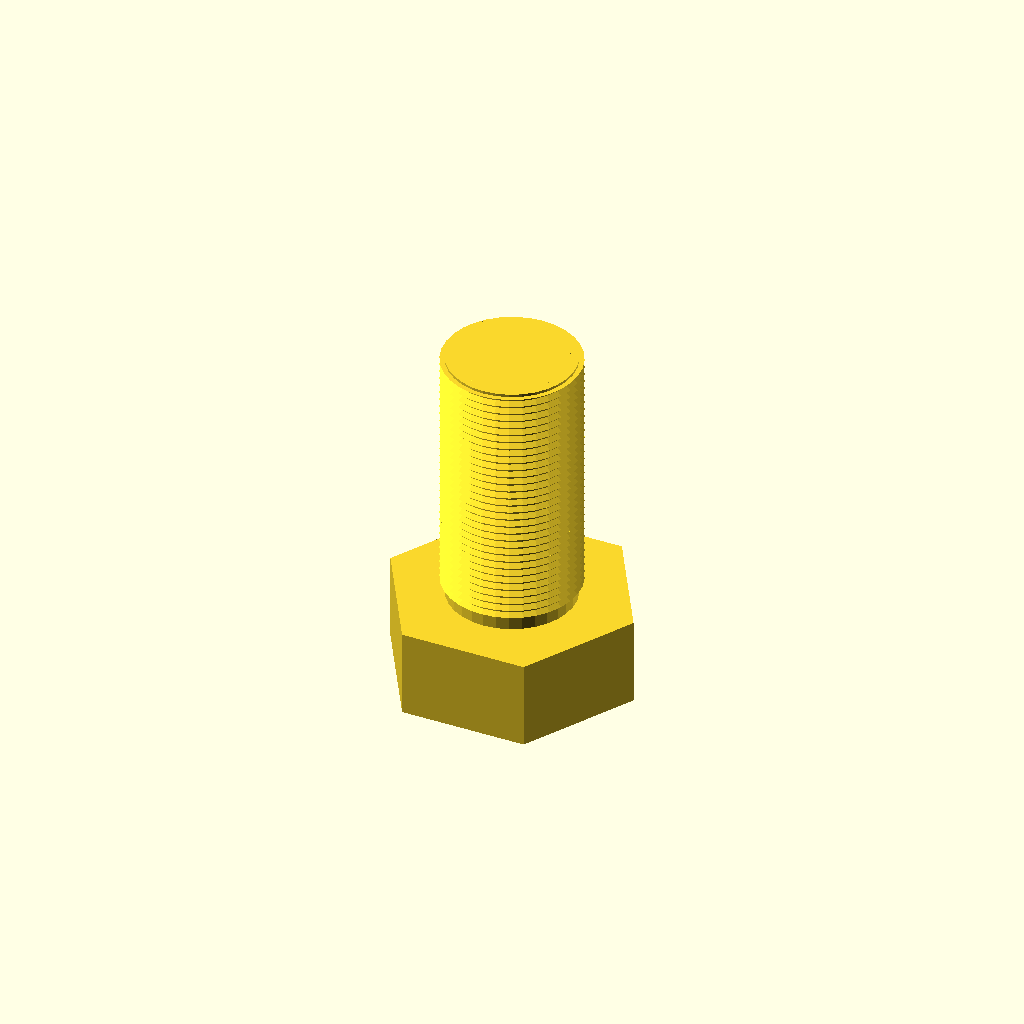
Cell 1: the model at its default parameters.
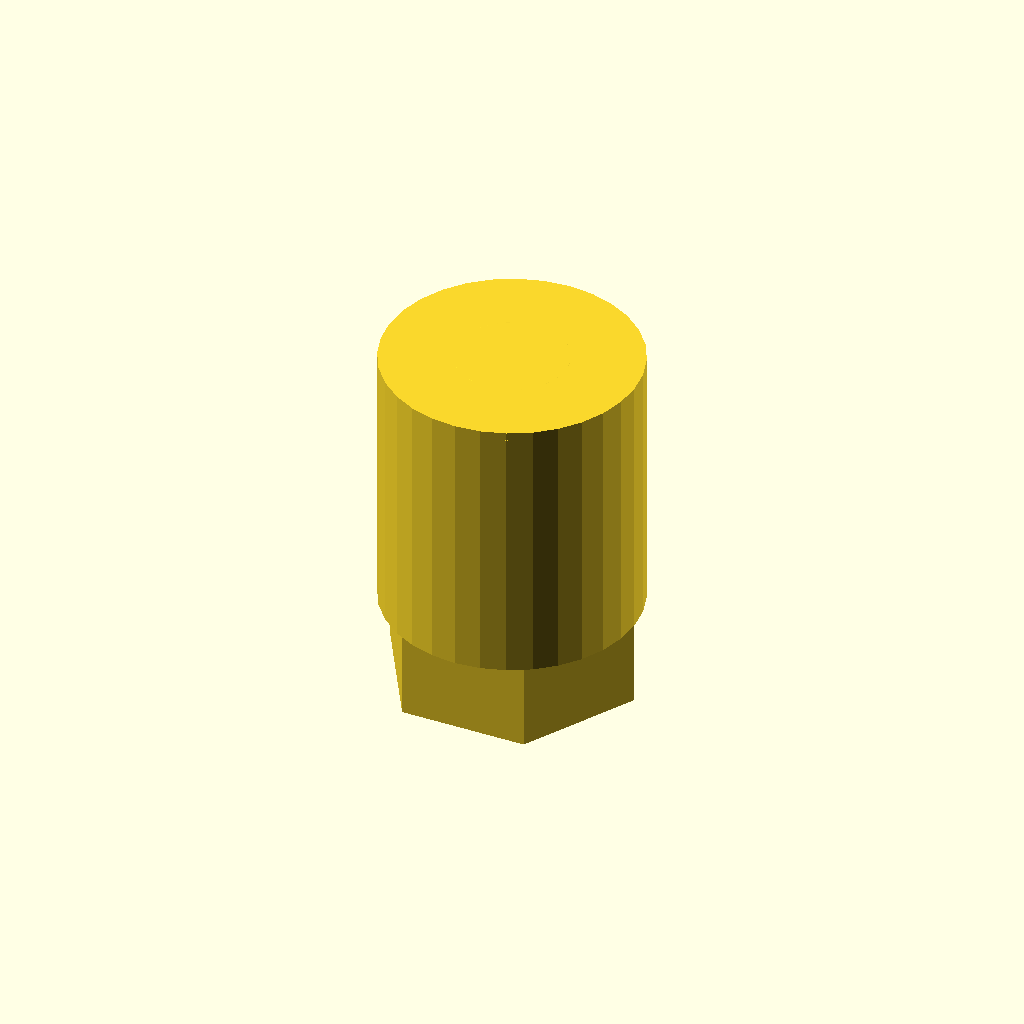
Cell 2: the same model with core_d = 47.2.
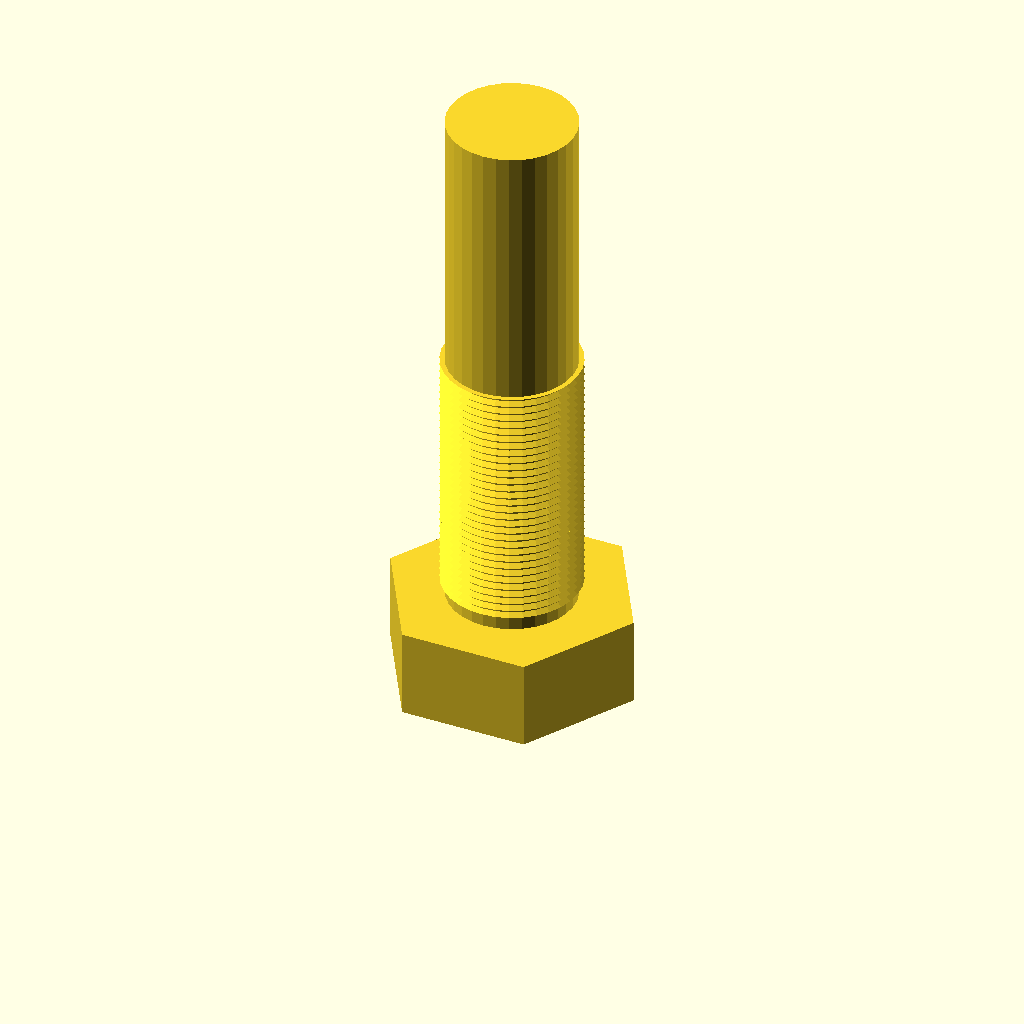
Cell 3: the same model with length = 100.
One fixed orthographic camera (rotation 55°, 0°, 25°; colour scheme Cornfield) for every cell.
OpenSCAD source file optional_data/data/gen3/threads/part_0020.scad:
$fn = 32;

// ----------------------------------------------------------------------
// Threaded stud: M25.4 x 1.5 thread, 50 mm long
// ----------------------------------------------------------------------

// --- parameters (mm) ---
shank_d = 25.4;           // major diameter
pitch = 1.5;              // thread pitch
depth = 0.9;              // thread depth
core_d = 23.6;            // minor diameter
length = 50;              // shank length under the head
thread_len = 50;          // threaded length
head_af = 40.6;           // hex across flats
head_h = 16.5;            // head height
chamfer = 1.5;            // tip chamfer

union() {
  /* hex head */
  cylinder(h = 16.5, d = 46.881, $fn = 6);
  /* shank at the minor diameter, sunk into the head */
  translate([0, 0, head_h - 0.5]) cylinder(h = length + 0.5, d = core_d);
  /* thread ridges: crests at the major diameter, roots inside the shank */
  translate([0, 0, head_h - 0.5]) rotate_extrude() polygon([[9.8, 0], [9.8, 50], [12.7, 50], [11.5, 49.325], [12.7, 48.5], [11.5, 47.825], [12.7, 47], [11.5, 46.325], [12.7, 45.5], [11.5, 44.825], [12.7, 44], [11.5, 43.325], [12.7, 42.5], [11.5, 41.825], [12.7, 41], [11.5, 40.325], [12.7, 39.5], [11.5, 38.825], [12.7, 38], [11.5, 37.325], [12.7, 36.5], [11.5, 35.825], [12.7, 35], [11.5, 34.325], [12.7, 33.5], [11.5, 32.825], [12.7, 32], [11.5, 31.325], [12.7, 30.5], [11.5, 29.825], [12.7, 29], [11.5, 28.325], [12.7, 27.5], [11.5, 26.825], [12.7, 26], [11.5, 25.325], [12.7, 24.5], [11.5, 23.825], [12.7, 23], [11.5, 22.325], [12.7, 21.5], [11.5, 20.825], [12.7, 20], [11.5, 19.325], [12.7, 18.5], [11.5, 17.825], [12.7, 17], [11.5, 16.325], [12.7, 15.5], [11.5, 14.825], [12.7, 14], [11.5, 13.325], [12.7, 12.5], [11.5, 11.825], [12.7, 11], [11.5, 10.325], [12.7, 9.5], [11.5, 8.825], [12.7, 8], [11.5, 7.325], [12.7, 6.5], [11.5, 5.825], [12.7, 5], [11.5, 4.325], [12.7, 3.5], [11.5, 2.825], [11.5, 0], [9.8, 0]]);
  /* chamfered tip, exactly on the minor cylinder */
  translate([0, 0, 65]) cylinder(h = 1.5, d1 = core_d, d2 = 20.6);
}
Parameter table extracted from the source (name, type, default, range or options):
shank_d: number, default 25.4
pitch: number, default 1.5
depth: number, default 0.9
core_d: number, default 23.6
length: number, default 50
thread_len: number, default 50
head_af: number, default 40.6
head_h: number, default 16.5
chamfer: number, default 1.5
